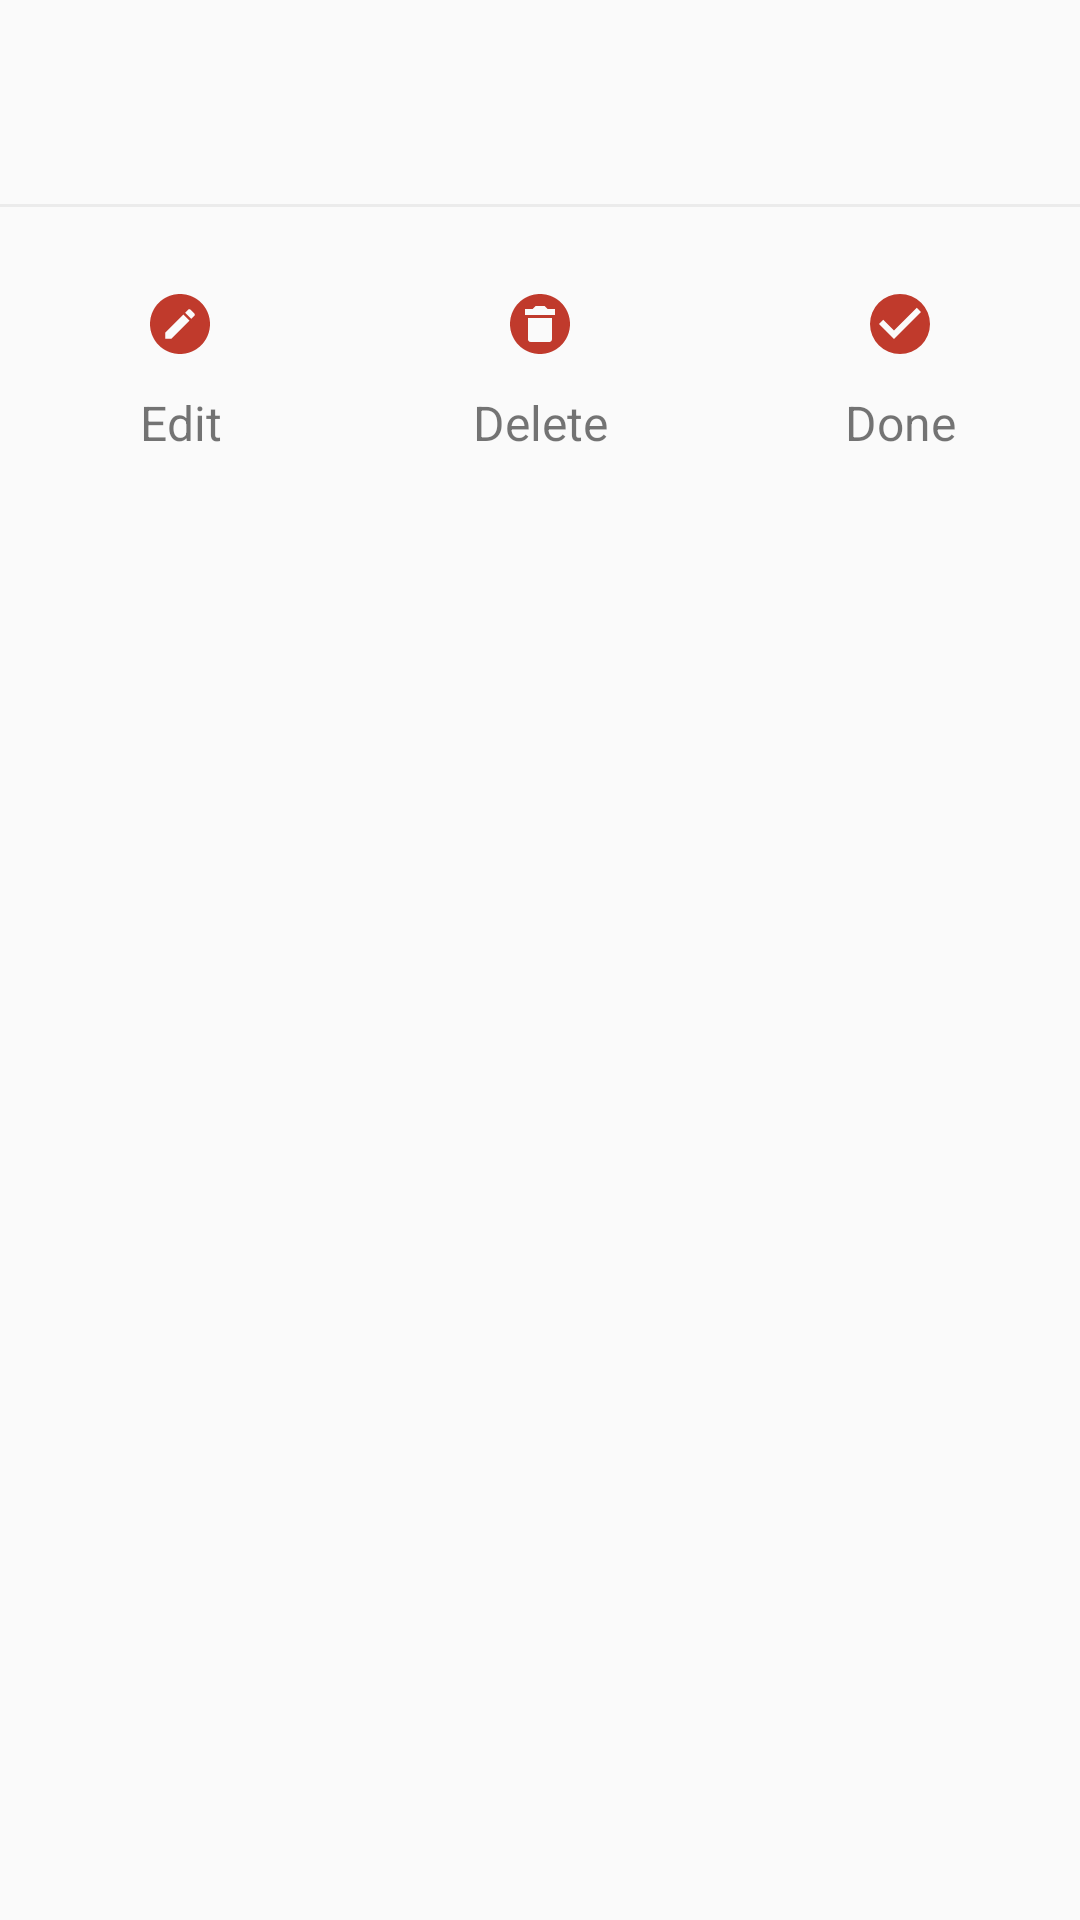

This screen was rendered from an Android layout file. Write that file and the resources it references.
<!-- AndroidManifest.xml: application theme AppTheme -->
<!-- res/layout/layout_context_dialog.xml -->
<?xml version="1.0" encoding="utf-8"?>
<RelativeLayout xmlns:android="http://schemas.android.com/apk/res/android"
    android:layout_width="wrap_content"
    android:layout_height="match_parent"
    android:layout_gravity="center"
    android:background="@drawable/dialog_corner">

    <RelativeLayout
        android:id="@+id/md_styled_header_color"
        android:layout_width="match_parent"
        android:layout_height="80dp"
        android:background="@drawable/dialog_corner"
        android:orientation="vertical">

        <ImageView
            android:id="@+id/md_styled_header"
            android:layout_width="match_parent"
            android:layout_height="match_parent"
            android:scaleType="centerCrop" />

        <TextView
            android:id="@+id/md_styled_dialog_title"
            style="@style/MaterialStyledDialogs_TitleHeader"
            android:layout_width="wrap_content"
            android:layout_height="wrap_content"
            android:layout_gravity="left"
            android:layout_marginBottom="16dp"
            android:gravity="left"
            android:text=""
            android:textAllCaps="false"
            android:textColor="@color/txt_gray"
            android:textStyle="bold" />

        <View
            android:layout_width="match_parent"
            android:layout_height="1dp"
            android:layout_below="@+id/md_styled_dialog_title"
            android:background="@color/gray" />
    </RelativeLayout>


    <LinearLayout
        android:layout_width="match_parent"
        android:layout_height="wrap_content"
        android:layout_alignParentLeft="true"
        android:layout_alignParentStart="true"
        android:layout_below="@+id/md_styled_header_color"
        android:layout_gravity="center_horizontal"
        android:gravity="center_horizontal"
        android:orientation="horizontal">


        <TextView
            android:id="@+id/action1"
            android:layout_width="0dp"
            android:layout_height="wrap_content"
            android:layout_weight="1"
            android:background="?attr/selectableItemBackground"
            android:drawablePadding="10dp"
            android:drawableTop="@drawable/ic_pencil_circle"
            android:gravity="center"
            android:padding="16dp"
            android:text="@string/edit_dialog_edit"
            android:textSize="16sp" />

        <TextView
            android:id="@+id/action2"
            android:layout_width="0dp"
            android:layout_height="wrap_content"
            android:layout_gravity="center"
            android:layout_weight="1"
            android:background="?attr/selectableItemBackground"
            android:drawablePadding="10dp"
            android:drawableTop="@drawable/ic_delete_circle"
            android:gravity="center"
            android:padding="16dp"
            android:text="@string/edit_dialog_delete"
            android:textSize="16sp" />

        <TextView
            android:id="@+id/action3"
            android:layout_width="0dp"
            android:layout_height="wrap_content"
            android:layout_gravity="center"
            android:layout_weight="1"
            android:drawablePadding="10dp"
            android:background="?attr/selectableItemBackground"
            android:drawableTop="@drawable/ic_done_circle"
            android:gravity="center"
            android:padding="16dp"
            android:text="@string/edit_dialog_done"
            android:textSize="16sp" />

    </LinearLayout>

</RelativeLayout>
<!-- resources referenced by this layout -->
<resources>
  <color name="gray">#ebebeb</color>
  <color name="txt_gray">#727272</color>
  <!-- drawable ic_delete_circle (drawable) -->
  <vector xmlns:android="http://schemas.android.com/apk/res/android"
      android:height="24dp"
      android:width="24dp"
      android:viewportWidth="24"
      android:viewportHeight="24">
      <path android:fillColor="#c03a2c" android:pathData="M12,2C17.53,2 22,6.47 22,12C22,17.53 17.53,22 12,22C6.47,22 2,17.53 2,12C2,6.47 6.47,2 12,2M17,7H14.5L13.5,6H10.5L9.5,7H7V9H17V7M9,18H15A1,1 0 0,0 16,17V10H8V17A1,1 0 0,0 9,18Z" />
  </vector>
  <!-- drawable ic_done_circle (drawable) -->
  <vector xmlns:android="http://schemas.android.com/apk/res/android"
      android:height="24dp"
      android:width="24dp"
      android:viewportWidth="24"
      android:viewportHeight="24">
      <path android:fillColor="#c03a2c" android:pathData="M10,17L5,12L6.41,10.58L10,14.17L17.59,6.58L19,8M12,2A10,10 0 0,0 2,12A10,10 0 0,0 12,22A10,10 0 0,0 22,12A10,10 0 0,0 12,2Z" />
  </vector>
  <!-- drawable ic_pencil_circle (drawable) -->
  <vector xmlns:android="http://schemas.android.com/apk/res/android"
      android:height="24dp"
      android:width="24dp"
      android:viewportWidth="24"
      android:viewportHeight="24">
      <path android:fillColor="#c03a2c" android:pathData="M12,2C6.47,2 2,6.47 2,12C2,17.53 6.47,22 12,22C17.53,22 22,17.53 22,12C22,6.47 17.53,2 12,2M15.1,7.07C15.24,7.07 15.38,7.12 15.5,7.23L16.77,8.5C17,8.72 17,9.07 16.77,9.28L15.77,10.28L13.72,8.23L14.72,7.23C14.82,7.12 14.96,7.07 15.1,7.07M13.13,8.81L15.19,10.87L9.13,16.93H7.07V14.87L13.13,8.81Z" />
  </vector>
  <string name="edit_dialog_delete">Delete</string>
  <string name="edit_dialog_done">Done</string>
  <string name="edit_dialog_edit">Edit</string>
  <style name="MaterialStyledDialogs_TitleHeader">
          <item name="android:layout_marginLeft">20dp</item>
          <item name="android:layout_marginRight">20dp</item>
          <item name="android:gravity">center</item>
          <item name="android:layout_centerInParent">true</item>
          <item name="android:textColor">@android:color/white</item>
          <item name="android:textSize">18sp</item>
          <item name="android:maxLines">2</item>
          <item name="android:ellipsize">end</item>
          <item name="android:textAllCaps">true</item>
      </style>
  <style name="AppTheme" parent="Theme.AppCompat.Light.NoActionBar">
          
          <item name="colorPrimary">@color/colorPrimary</item>
          <item name="colorPrimaryDark">@color/colorPrimaryDark</item>
          <item name="colorAccent">@color/colorAccent</item>
  
          <item name="android:windowNoTitle">true</item>
          <item name="windowActionBar">false</item>
      </style>
  <color name="colorPrimary">#2196F3</color>
  <color name="colorPrimaryDark">#1976d2</color>
  <color name="colorAccent">#c03a2c</color>
</resources>
